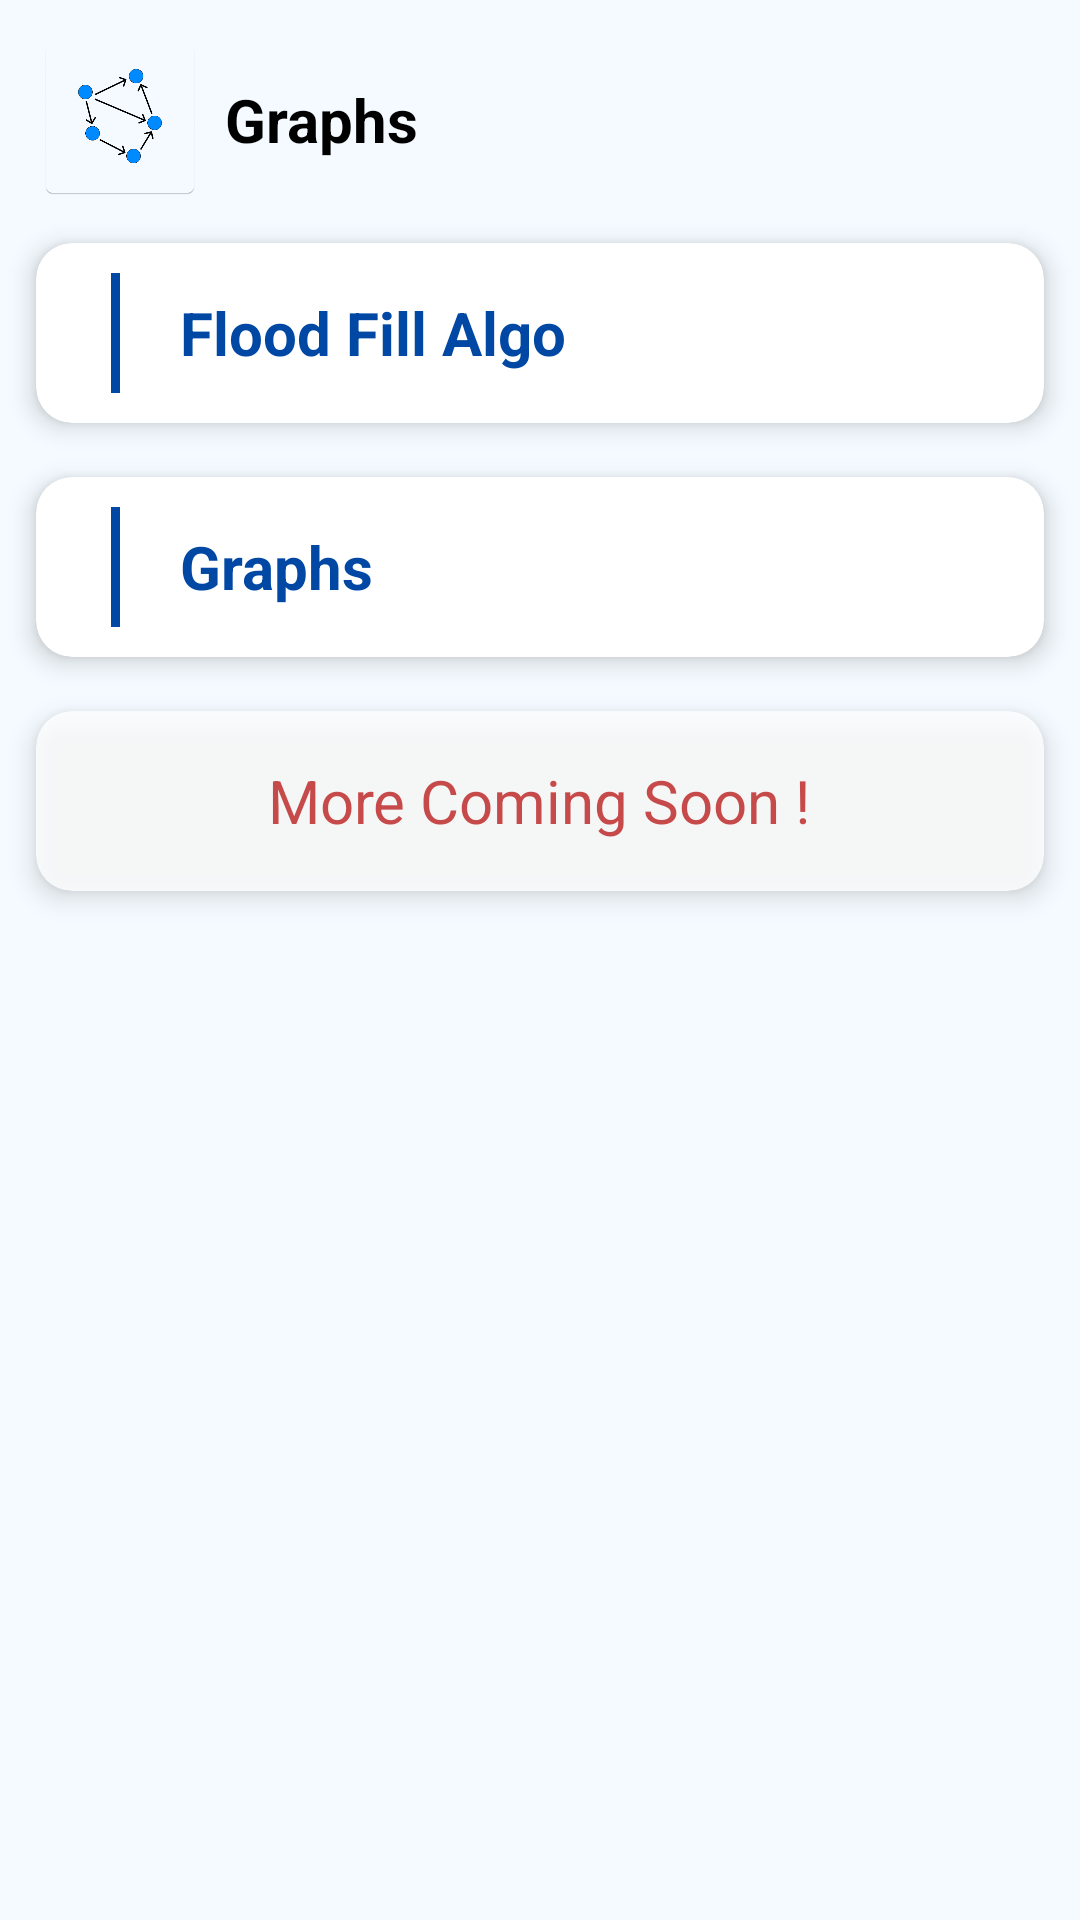

Layout XML and referenced resources for this Android screen:
<!-- AndroidManifest.xml: application theme Theme.AlgorithmVisulizer -->
<!-- res/layout/activity_graphlist.xml -->
<?xml version="1.0" encoding="utf-8"?>
<LinearLayout xmlns:android="http://schemas.android.com/apk/res/android"
    xmlns:app="http://schemas.android.com/apk/res-auto"
    xmlns:tools="http://schemas.android.com/tools"
    android:layout_width="match_parent"
    android:background="#F4FAFF"
    android:orientation="vertical"
    android:layout_height="match_parent"
    tools:context=".GraphlistActivity">

    <LinearLayout
        android:layout_width="wrap_content"
        android:layout_height="wrap_content"
        android:layout_margin="15dp"
        android:gravity="center"
        android:orientation="horizontal">


        <ImageView
            android:layout_width="50dp"
            android:layout_height="50dp"
            android:elevation="15dp"
            android:src="@drawable/logo"/>

        <TextView
            android:layout_width="wrap_content"
            android:layout_height="wrap_content"
            android:textColor="@android:color/black"
            android:layout_marginStart="10sp"
            android:textStyle="bold"
            android:textSize="20sp"
            android:text="Graphs"/>

    </LinearLayout>



    <androidx.cardview.widget.CardView
        android:layout_width="match_parent"
        android:layout_marginStart="12dp"
        android:layout_marginEnd="12dp"
        android:layout_marginTop="1sp"
        android:layout_height="60dp"
        android:elevation="5dp"
        app:cardElevation="5dp"
        app:cardCornerRadius="12dp">


        <LinearLayout
            android:layout_width="match_parent"
            android:layout_height="match_parent"
            android:orientation="horizontal">


            <View
                android:layout_width="3dp"
                android:background="#0148A4"
                android:layout_marginStart="25dp"
                android:layout_marginTop="10dp"
                android:layout_marginBottom="10dp"
                android:layout_height="match_parent"/>

            <TextView
                android:layout_width="wrap_content"
                android:layout_height="wrap_content"
                android:text="Flood Fill Algo"
                android:layout_marginStart="20dp"
                android:textSize="20sp"
                android:textStyle="bold"
                android:textColor="#0148A4"
                android:layout_gravity="center_vertical"/>

        </LinearLayout>



    </androidx.cardview.widget.CardView>

    <androidx.cardview.widget.CardView
        android:layout_width="match_parent"
        android:layout_marginStart="12dp"
        android:layout_marginEnd="12dp"
        android:layout_marginTop="18sp"
        android:layout_height="60dp"
        android:elevation="5dp"
        app:cardElevation="5dp"
        app:cardCornerRadius="12dp">


        <LinearLayout
            android:id="@+id/main_graphs_algo"
            android:layout_width="match_parent"
            android:layout_height="match_parent"
            android:orientation="horizontal">


            <View
                android:layout_width="3dp"
                android:background="#0148A4"
                android:layout_marginStart="25dp"
                android:layout_marginTop="10dp"
                android:layout_marginBottom="10dp"
                android:layout_height="match_parent"/>

            <TextView
                android:layout_width="wrap_content"
                android:layout_height="wrap_content"
                android:text="Graphs"
                android:layout_marginStart="20dp"
                android:textSize="20sp"
                android:textStyle="bold"
                android:textColor="#0148A4"
                android:layout_gravity="center_vertical"/>

        </LinearLayout>



    </androidx.cardview.widget.CardView>


    <androidx.cardview.widget.CardView
        android:layout_width="match_parent"
        android:layout_marginStart="12dp"
        android:layout_marginEnd="12dp"
        android:layout_marginTop="18sp"
        android:alpha="0.8"
        android:layout_height="60dp"
        android:elevation="5dp"
        app:cardElevation="5dp"
        app:cardCornerRadius="12dp">


        <LinearLayout
            android:layout_width="match_parent"
            android:layout_height="match_parent"
            android:gravity="center_horizontal"
            android:orientation="horizontal">


            <TextView
                android:layout_width="wrap_content"
                android:layout_height="wrap_content"
                android:text="More Coming Soon !"
                android:textSize="20sp"
                android:textColor="#C62828"
                android:layout_gravity="center_vertical"/>

        </LinearLayout>



    </androidx.cardview.widget.CardView>



</LinearLayout>
<!-- resources referenced by this layout -->
<resources>
  <!-- drawable logo: png bitmap (drawable, 25023 bytes) -->
  <style name="Theme.AlgorithmVisulizer" parent="Theme.MaterialComponents.Light.NoActionBar">
          
          <item name="colorPrimary">@color/purple_500</item>
          <item name="colorPrimaryVariant">@color/purple_700</item>
          <item name="colorOnPrimary">@color/white</item>
          
          <item name="colorSecondary">@color/teal_200</item>
          <item name="colorSecondaryVariant">@color/teal_700</item>
          <item name="colorOnSecondary">@color/black</item>
          
          <item name="android:statusBarColor" tools:targetApi="l">?attr/colorPrimaryVariant</item>
          
      </style>
  <color name="purple_500">#2E7D32</color>
  <color name="purple_700">#2E7D32</color>
  <color name="white">#FFFFFFFF</color>
  <color name="teal_200">#FF03DAC5</color>
  <color name="teal_700">#FF018786</color>
  <color name="black">#FF000000</color>
</resources>
